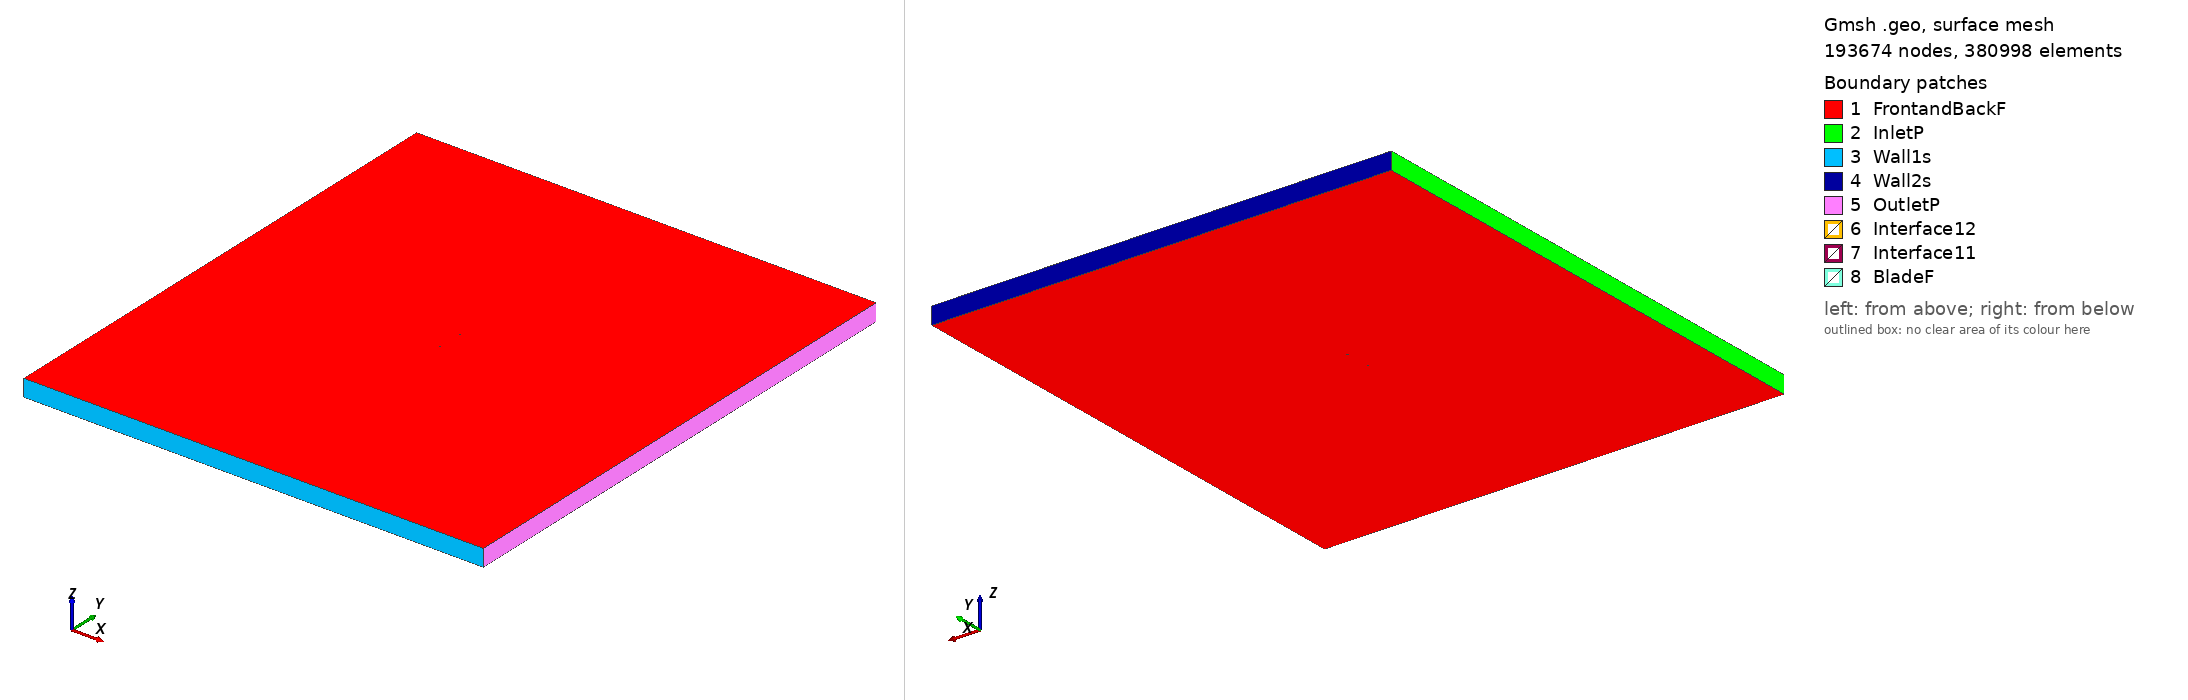

Gmsh geometry script, surface-meshed: 193674 nodes, 380998 surface elements. Boundary patches (legend numbers): 1 FrontandBackF, 2 InletP, 3 Wall1s, 4 Wall2s, 5 OutletP, 6 Interface12, 7 Interface11, 8 BladeF. Left view from above one corner, right view from below the opposite corner. Legend entries are the model's physical surfaces. The drawing asked Gmsh for element sizes between 1% and 20% of the model's largest extent; the script's own settings can give other sizes.

=== naca66206_tsr_4.85_aoa_-3.2358.geo (drawn) ===
SetFactory("OpenCASCADE");

Point(1) = {0.074962, 0.748435, 0, 1.0};
Point(2) = {0.071109, 0.747744, 0, 1.0};
Point(3) = {0.063074, 0.746317, 0, 1.0};
Point(4) = {0.055028, 0.744954, 0, 1.0};
Point(5) = {0.046972, 0.743671, 0, 1.0};
Point(6) = {0.038905, 0.742500, 0, 1.0};
Point(7) = {0.030827, 0.741469, 0, 1.0};
Point(8) = {0.022734, 0.740613, 0, 1.0};
Point(9) = {0.014629, 0.739937, 0, 1.0};
Point(10) = {0.006518, 0.739368, 0, 1.0};
Point(11) = {-0.001600, 0.738898, 0, 1.0};
Point(12) = {-0.009721, 0.738525, 0, 1.0};
Point(13) = {-0.017850, 0.738249, 0, 1.0};
Point(14) = {-0.025983, 0.738074, 0, 1.0};
Point(15) = {-0.034121, 0.738005, 0, 1.0};
Point(16) = {-0.042264, 0.738060, 0, 1.0};
Point(17) = {-0.050411, 0.738258, 0, 1.0};
Point(18) = {-0.058567, 0.738647, 0, 1.0};
Point(19) = {-0.062647, 0.738938, 0, 1.0};
Point(20) = {-0.066730, 0.739317, 0, 1.0};
Point(21) = {-0.070814, 0.739850, 0, 1.0};
Point(22) = {-0.072859, 0.740229, 0, 1.0};
Point(23) = {-0.073678, 0.740469, 0, 1.0};
Point(24) = {-0.074087, 0.740629, 0, 1.0};
Point(25) = {-0.074880, 0.741412, 0, 1.0};
Point(26) = {-0.074044, 0.742124, 0, 1.0};
Point(27) = {-0.073640, 0.742266, 0, 1.0};
Point(28) = {-0.072831, 0.742477, 0, 1.0};
Point(29) = {-0.070810, 0.742829, 0, 1.0};
Point(30) = {-0.066769, 0.743399, 0, 1.0};
Point(31) = {-0.062729, 0.743886, 0, 1.0};
Point(32) = {-0.058690, 0.744333, 0, 1.0};
Point(33) = {-0.050612, 0.745133, 0, 1.0};
Point(34) = {-0.042532, 0.745848, 0, 1.0};
Point(35) = {-0.034452, 0.746499, 0, 1.0};
Point(36) = {-0.026370, 0.747097, 0, 1.0};
Point(37) = {-0.018288, 0.747650, 0, 1.0};
Point(38) = {-0.010204, 0.748157, 0, 1.0};
Point(39) = {-0.002117, 0.748622, 0, 1.0};
Point(40) = {0.005971, 0.749042, 0, 1.0};
Point(41) = {0.014064, 0.749415, 0, 1.0};
Point(42) = {0.022160, 0.749733, 0, 1.0};
Point(43) = {0.030264, 0.749926, 0, 1.0};
Point(44) = {0.038380, 0.750000, 0, 1.0};
Point(45) = {0.046504, 0.749994, 0, 1.0};
Point(46) = {0.054635, 0.749948, 0, 1.0};
Point(47) = {0.062771, 0.749900, 0, 1.0};
Point(48) = {0.070913, 0.749895, 0, 1.0};
Point(49) = {0.074877, 0.749931, 0, 1.0};
Point(50) = {-0.074962, -0.748435, 0, 1.0};
Point(51) = {-0.071109, -0.747744, 0, 1.0};
Point(52) = {-0.063074, -0.746317, 0, 1.0};
Point(53) = {-0.055028, -0.744954, 0, 1.0};
Point(54) = {-0.046972, -0.743671, 0, 1.0};
Point(55) = {-0.038905, -0.742500, 0, 1.0};
Point(56) = {-0.030827, -0.741469, 0, 1.0};
Point(57) = {-0.022734, -0.740613, 0, 1.0};
Point(58) = {-0.014629, -0.739937, 0, 1.0};
Point(59) = {-0.006518, -0.739368, 0, 1.0};
Point(60) = {0.001600, -0.738898, 0, 1.0};
Point(61) = {0.009721, -0.738525, 0, 1.0};
Point(62) = {0.017850, -0.738249, 0, 1.0};
Point(63) = {0.025983, -0.738074, 0, 1.0};
Point(64) = {0.034121, -0.738005, 0, 1.0};
Point(65) = {0.042264, -0.738060, 0, 1.0};
Point(66) = {0.050411, -0.738258, 0, 1.0};
Point(67) = {0.058567, -0.738647, 0, 1.0};
Point(68) = {0.062647, -0.738938, 0, 1.0};
Point(69) = {0.066730, -0.739317, 0, 1.0};
Point(70) = {0.070814, -0.739850, 0, 1.0};
Point(71) = {0.072859, -0.740229, 0, 1.0};
Point(72) = {0.073678, -0.740469, 0, 1.0};
Point(73) = {0.074087, -0.740629, 0, 1.0};
Point(74) = {0.074880, -0.741412, 0, 1.0};
Point(75) = {0.074044, -0.742124, 0, 1.0};
Point(76) = {0.073640, -0.742266, 0, 1.0};
Point(77) = {0.072831, -0.742477, 0, 1.0};
Point(78) = {0.070810, -0.742829, 0, 1.0};
Point(79) = {0.066769, -0.743399, 0, 1.0};
Point(80) = {0.062729, -0.743886, 0, 1.0};
Point(81) = {0.058690, -0.744333, 0, 1.0};
Point(82) = {0.050612, -0.745133, 0, 1.0};
Point(83) = {0.042532, -0.745848, 0, 1.0};
Point(84) = {0.034452, -0.746499, 0, 1.0};
Point(85) = {0.026370, -0.747097, 0, 1.0};
Point(86) = {0.018288, -0.747650, 0, 1.0};
Point(87) = {0.010204, -0.748157, 0, 1.0};
Point(88) = {0.002117, -0.748622, 0, 1.0};
Point(89) = {-0.005971, -0.749042, 0, 1.0};
Point(90) = {-0.014064, -0.749415, 0, 1.0};
Point(91) = {-0.022160, -0.749733, 0, 1.0};
Point(92) = {-0.030264, -0.749926, 0, 1.0};
Point(93) = {-0.038380, -0.750000, 0, 1.0};
Point(94) = {-0.046504, -0.749994, 0, 1.0};
Point(95) = {-0.054635, -0.749948, 0, 1.0};
Point(96) = {-0.062771, -0.749900, 0, 1.0};
Point(97) = {-0.070913, -0.749895, 0, 1.0};
Point(98) = {-0.074877, -0.749931, 0, 1.0};

// Lines: first blade (splines 1-4)
Spline(1) = {1:15};
Spline(2) = {15:35};
Spline(3) = {35:49};
Spline(4) = {49,1};

// Lines: second blade (splines 5-8)
Spline(5) = {50:64};
Spline(6) = {64:84};
Spline(7) = {84:98};
Spline(8) = {98,50};

// Outer domain (points 20001-4 and lines)
Point(99) = {-13.50000000, -15.00000000, 0, 1.0};
Point(100) = {-13.50000000, 15.00000000, 0, 1.0};
Point(101) = {13.50000000, 15.00000000, 0, 1.0};
Point(102) = {13.50000000, -15.00000000, 0, 1.0};
Line(11) = {99, 100};
Line(12) = {100, 101};
Line(13) = {101, 102};
Line(14) = {99, 102};

// Interface (between moving and stationary domain) (circles)
Circle(9) = {0, 0, 0, 0.80000000, 0, 2*Pi};
Circle(10) = {0, 0, 0, 0.80000000, 0, 2*Pi};

// Loops collect Lines/Splines/etc (blade1, blade2, domain, first circle)
Line Loop(1) = {1:4};
Line Loop(2) = {5:8};
Line Loop(3) = {11,12,13,-14};
Line Loop(4) = {9};

// BooleanDifference cuts out the circle/interface from the domain
Plane Surface(1) = {3};
Plane Surface(2) = {4};
BooleanDifference{ Surface{1}; Delete;}{ Surface{2}; Delete;}

// This one cuts out the blades from the inner circle/interface
Line Loop(6) = {10};
Plane Surface(5) = {6};
Plane Surface(6) = {1};
Plane Surface(7) = {2};
BooleanDifference{ Surface{5}; Delete;}{ Surface{6,7}; Delete;}

// extrude to 3rd dimension
Extrude {0, 0, 1} {Surface{1}; Surface{5}; Layers{1}; Recombine;}

// Physical Surfaces are the named boundaries (patches)
Physical Surface("Interface11") = {12};
Physical Surface("Interface12") = {10};

// sides of domain
Physical Surface("InletP") = {6};
Physical Surface("OutletP") = {9};

// top and bottom of domain
Physical Surface("Wall1s") = {7};
Physical Surface("Wall2s") = {8};

// Check FrontandBackF by ensuring there is nothing in the 3rd dimension
Physical Surface("FrontandBackF") = {1,11,5,21};
Physical Surface("BladeF") = {13:20};
Physical Volume("Turbine") = {2};
Physical Volume("Farfield") = {1};

// settings for airfoil boundary layer
Field[1] = BoundaryLayer;
Field[1].EdgesList = {1:8};
Field[1].hwall_n = 1e-3;
Field[1].thickness = 1.5e-2;
Field[1].ratio = 1.05;
Field[1].Quads = 1;
BoundaryLayer Field = 1;

// control points for mesh (blade and interface)
// floor((arc length / 1.5mm)/ 6) -> Transfinite Line
Transfinite Line {1,2,3,5,6,7} = 33 Using Progression 1;
Transfinite Line {4,8} = 2 Using Progression 1;
Transfinite Line {9, 15} = 800 Using Progression 1;

// For more information on gmsh syntax, visit http://gmsh.info/doc/texinfo/gmsh.html
